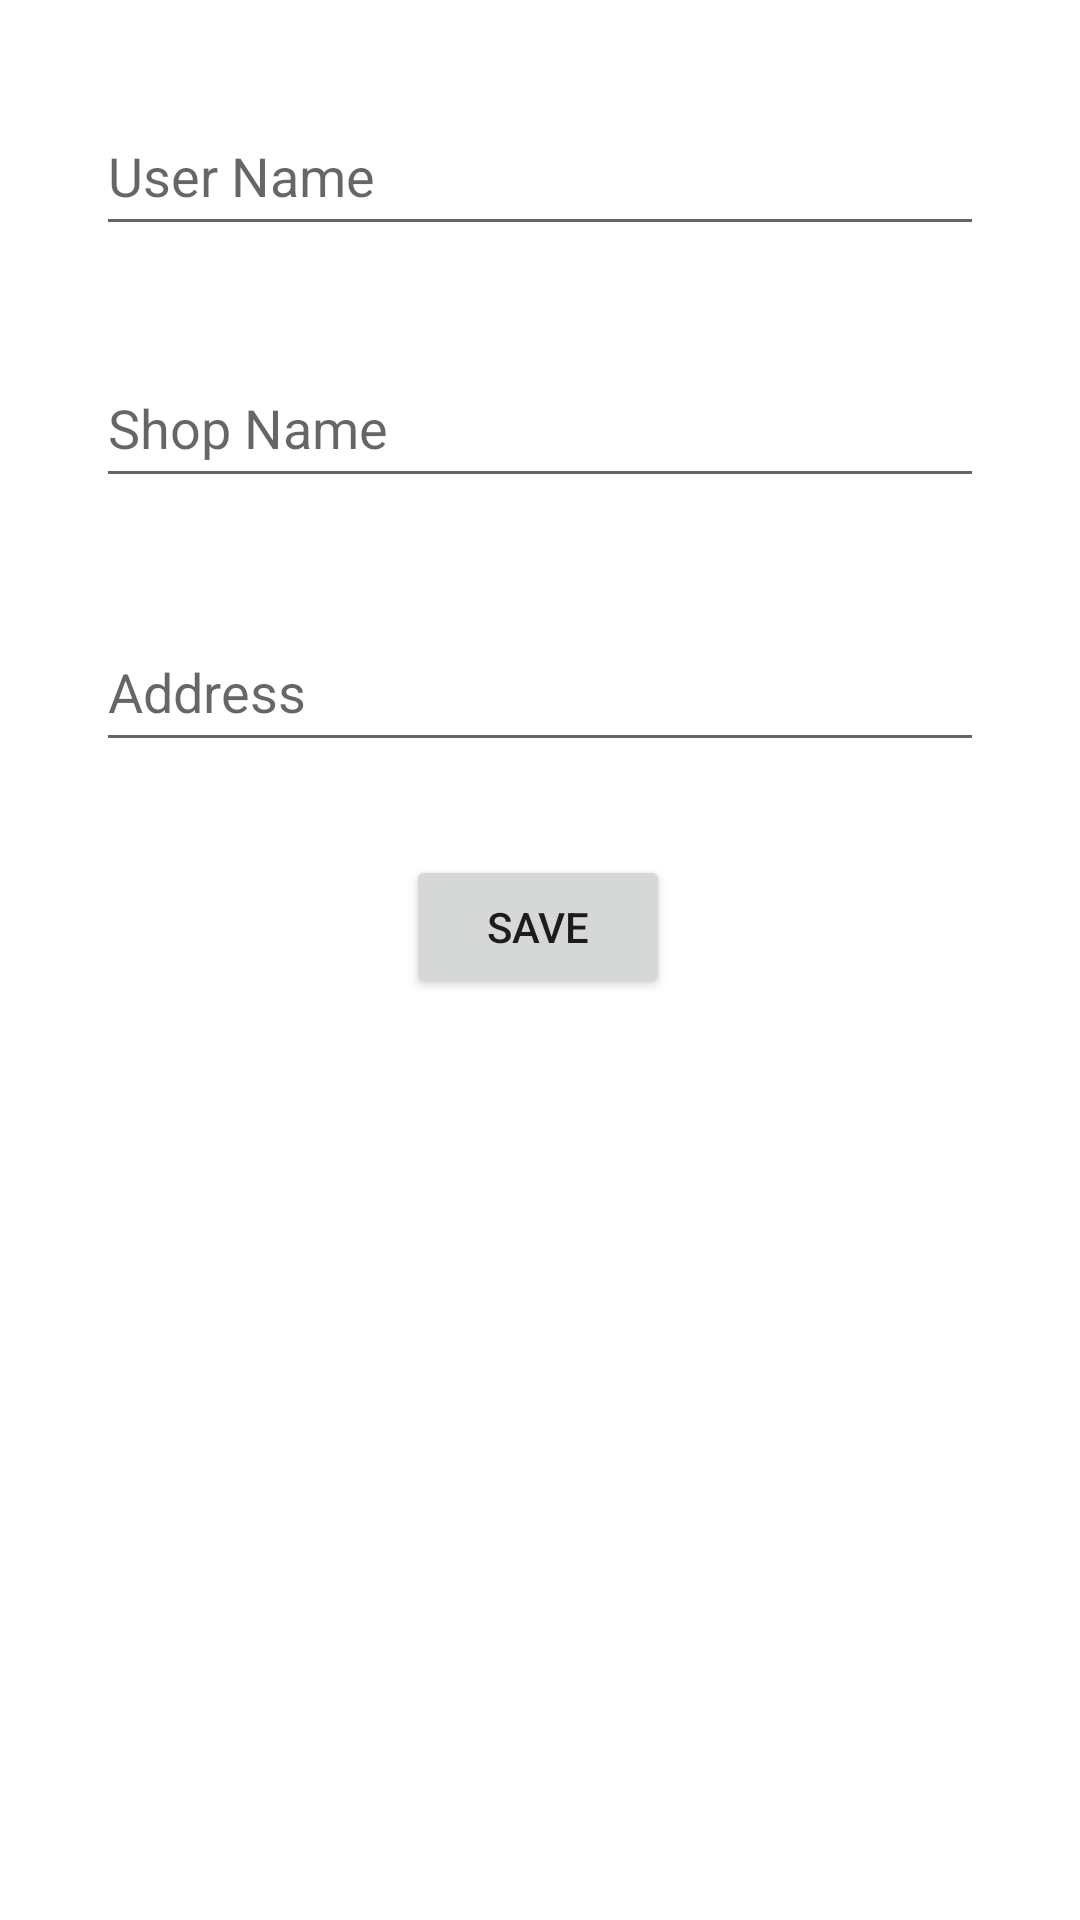

Here is an Android app screen rendered from its layout file. Give the layout XML and the strings, colors and styles it references.
<!-- AndroidManifest.xml: application theme Theme.ScansayApplication -->
<!-- res/layout/activity_user_register.xml -->
<?xml version="1.0" encoding="utf-8"?>
<androidx.constraintlayout.widget.ConstraintLayout xmlns:android="http://schemas.android.com/apk/res/android"
    xmlns:app="http://schemas.android.com/apk/res-auto"
    xmlns:tools="http://schemas.android.com/tools"
    android:layout_width="match_parent"
    android:layout_height="match_parent"
    tools:context=".UserRegister">

  <EditText
      android:id="@+id/usernameEditText"
      android:layout_width="match_parent"
      android:layout_height="50dp"
      android:layout_marginStart="32dp"
      android:layout_marginTop="32dp"
      android:layout_marginEnd="32dp"
      android:ems="10"
      android:inputType="textPersonName"
      android:hint="User Name"
      app:layout_constraintEnd_toEndOf="parent"
      app:layout_constraintHorizontal_bias="0.5"
      app:layout_constraintStart_toStartOf="parent"
      app:layout_constraintTop_toTopOf="parent" />

  <EditText
      android:id="@+id/shopnameEditText"
      android:layout_width="match_parent"
      android:layout_height="50dp"
      android:layout_marginStart="32dp"
      android:layout_marginTop="116dp"
      android:layout_marginEnd="32dp"
      android:ems="10"
      android:inputType="textPersonName"
      android:hint="Shop Name"
      app:layout_constraintEnd_toEndOf="parent"
      app:layout_constraintHorizontal_bias="1.0"
      app:layout_constraintStart_toStartOf="parent"
      app:layout_constraintTop_toTopOf="parent" />

  <EditText
      android:id="@+id/addressEditText"
      android:layout_width="match_parent"
      android:layout_height="50dp"
      android:layout_marginStart="32dp"
      android:layout_marginEnd="32dp"
      android:layout_marginTop="204dp"
      android:ems="10"
      android:inputType="textPersonName"
      android:hint="Address"
      app:layout_constraintEnd_toEndOf="parent"
      app:layout_constraintHorizontal_bias="1.0"
      app:layout_constraintStart_toStartOf="parent"
      app:layout_constraintTop_toTopOf="parent" />

  <Button
      android:id="@+id/sendDataBtn"
      android:layout_width="wrap_content"
      android:layout_height="wrap_content"
      android:layout_marginTop="31dp"
      android:text="Save"
      app:layout_constraintEnd_toEndOf="parent"
      app:layout_constraintHorizontal_bias="0.498"
      app:layout_constraintStart_toStartOf="parent"
      app:layout_constraintTop_toBottomOf="@+id/addressEditText" />
</androidx.constraintlayout.widget.ConstraintLayout>
<!-- resources referenced by this layout -->
<resources>
  <style name="Theme.ScansayApplication" parent="Theme.MaterialComponents.DayNight.DarkActionBar">
          
          <item name="colorPrimary">@color/purple_500</item>
          <item name="colorPrimaryVariant">@color/purple_700</item>
          <item name="colorOnPrimary">@color/white</item>
          
          <item name="colorSecondary">@color/teal_200</item>
          <item name="colorSecondaryVariant">@color/teal_700</item>
          <item name="colorOnSecondary">@color/black</item>
          
          <item name="android:statusBarColor" tools:targetApi="l">?attr/colorPrimaryVariant</item>
          
      </style>
  <!-- not gathered from this repository: default colours our renderer supplied (Android Studio template values) -->
  <color name="purple_500">#FF6200EE</color>
  <color name="purple_700">#FF3700B3</color>
  <color name="teal_200">#FF03DAC5</color>
  <color name="teal_700">#FF018786</color>
  <color name="black">#FF000000</color>
  <color name="white">#FFFFFFFF</color>
</resources>
